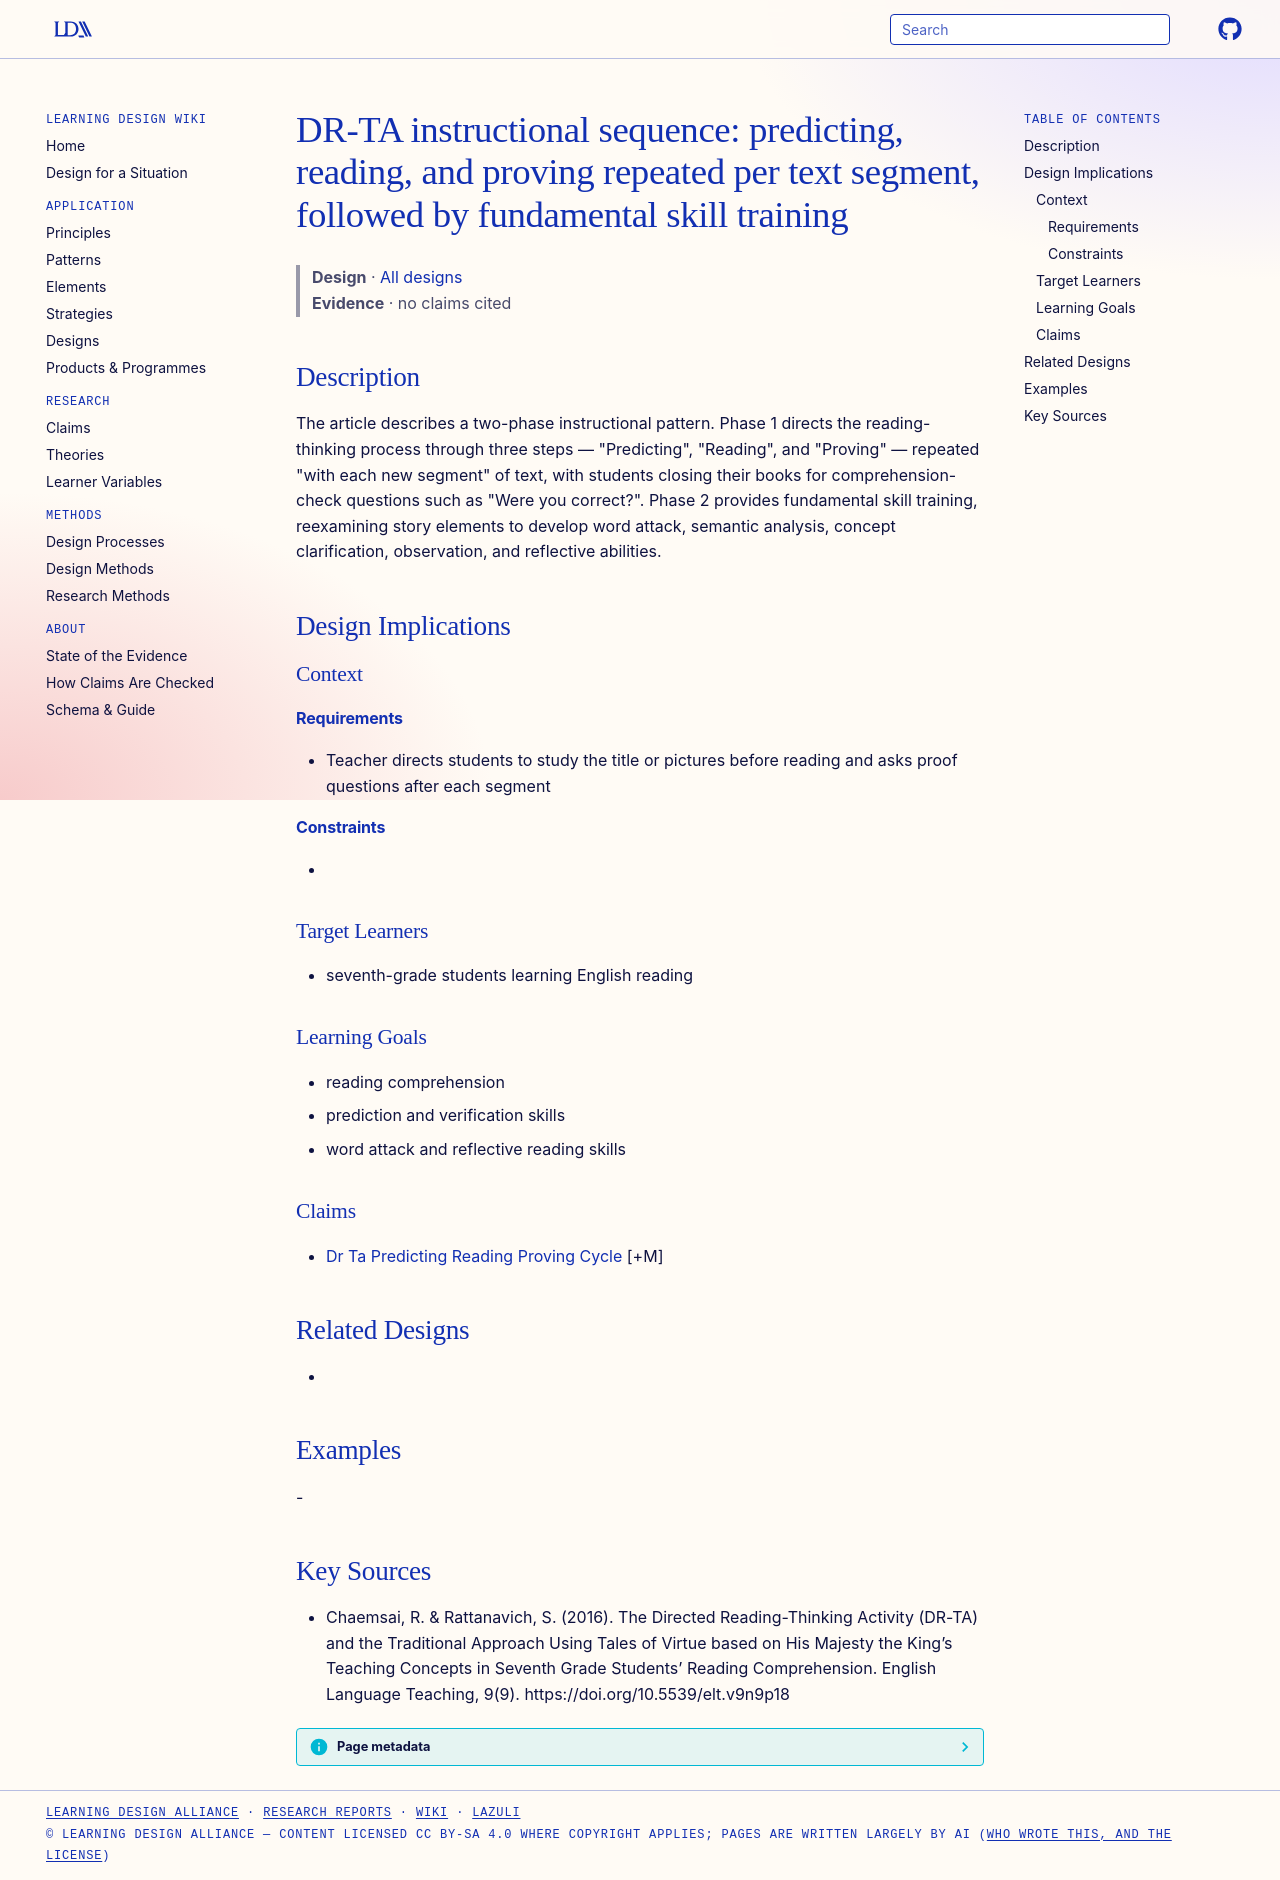

repository: Learning-Design-Alliance/learning-wiki · page: designs/dr-ta-two-phase-instructional-sequence/index.html · generator: mkdocs

---
type: design
id: dr-ta-two-phase-instructional-sequence
title: "DR-TA instructional sequence: predicting, reading, and proving repeated per text segment, followed by fundamental skill training"
description: The article describes a two-phase instructional pattern.
status: review
generated:
  by: "process:settle-candidates"
  at: 2026-11-03
sources:
  - id: chaemsai-2016
    resource: "https://doi.org/10.5539/elt.v9n9p18"
    title: "Chaemsai, R. & Rattanavich, S. (2016). The Directed Reading-Thinking Activity (DR-TA) and the Traditional Approach Using Tales of Virtue based on His Majesty the King’s Teaching Concepts in Seventh Grade Students’ Reading Comprehension. English Language Teaching, 9(9). https://doi.org/10.5539/elt.v9n9p18"
    author: "Chaemsai, R. & Rattanavich, S"
---

# DR-TA instructional sequence: predicting, reading, and proving repeated per text segment, followed by fundamental skill training

> **Design** · [All designs](index.md)
> **Evidence** · no claims cited

## Description
The article describes a two-phase instructional pattern. Phase 1 directs the reading-thinking process through three steps — "Predicting", "Reading", and "Proving" — repeated "with each new segment" of text, with students closing their books for comprehension-check questions such as "Were you correct?". Phase 2 provides fundamental skill training, reexamining story elements to develop word attack, semantic analysis, concept clarification, observation, and reflective abilities.

## Design Implications

### Context
#### Requirements
- Teacher directs students to study the title or pictures before reading and asks proof questions after each segment
#### Constraints
- 

### Target Learners
- seventh-grade students learning English reading

### Learning Goals
- reading comprehension
- prediction and verification skills
- word attack and reflective reading skills

### Claims
- [Dr Ta Predicting Reading Proving Cycle](dr-ta-predicting-reading-proving-cycle.md) [+M]

## Related Designs
- 

## Examples
-

## Key Sources
- Chaemsai, R. & Rattanavich, S. (2016). The Directed Reading-Thinking Activity (DR-TA) and the Traditional Approach Using Tales of Virtue based on His Majesty the King’s Teaching Concepts in Seventh Grade Students’ Reading Comprehension. English Language Teaching, 9(9). https://doi.org/10.5539/elt.v9n9p18
